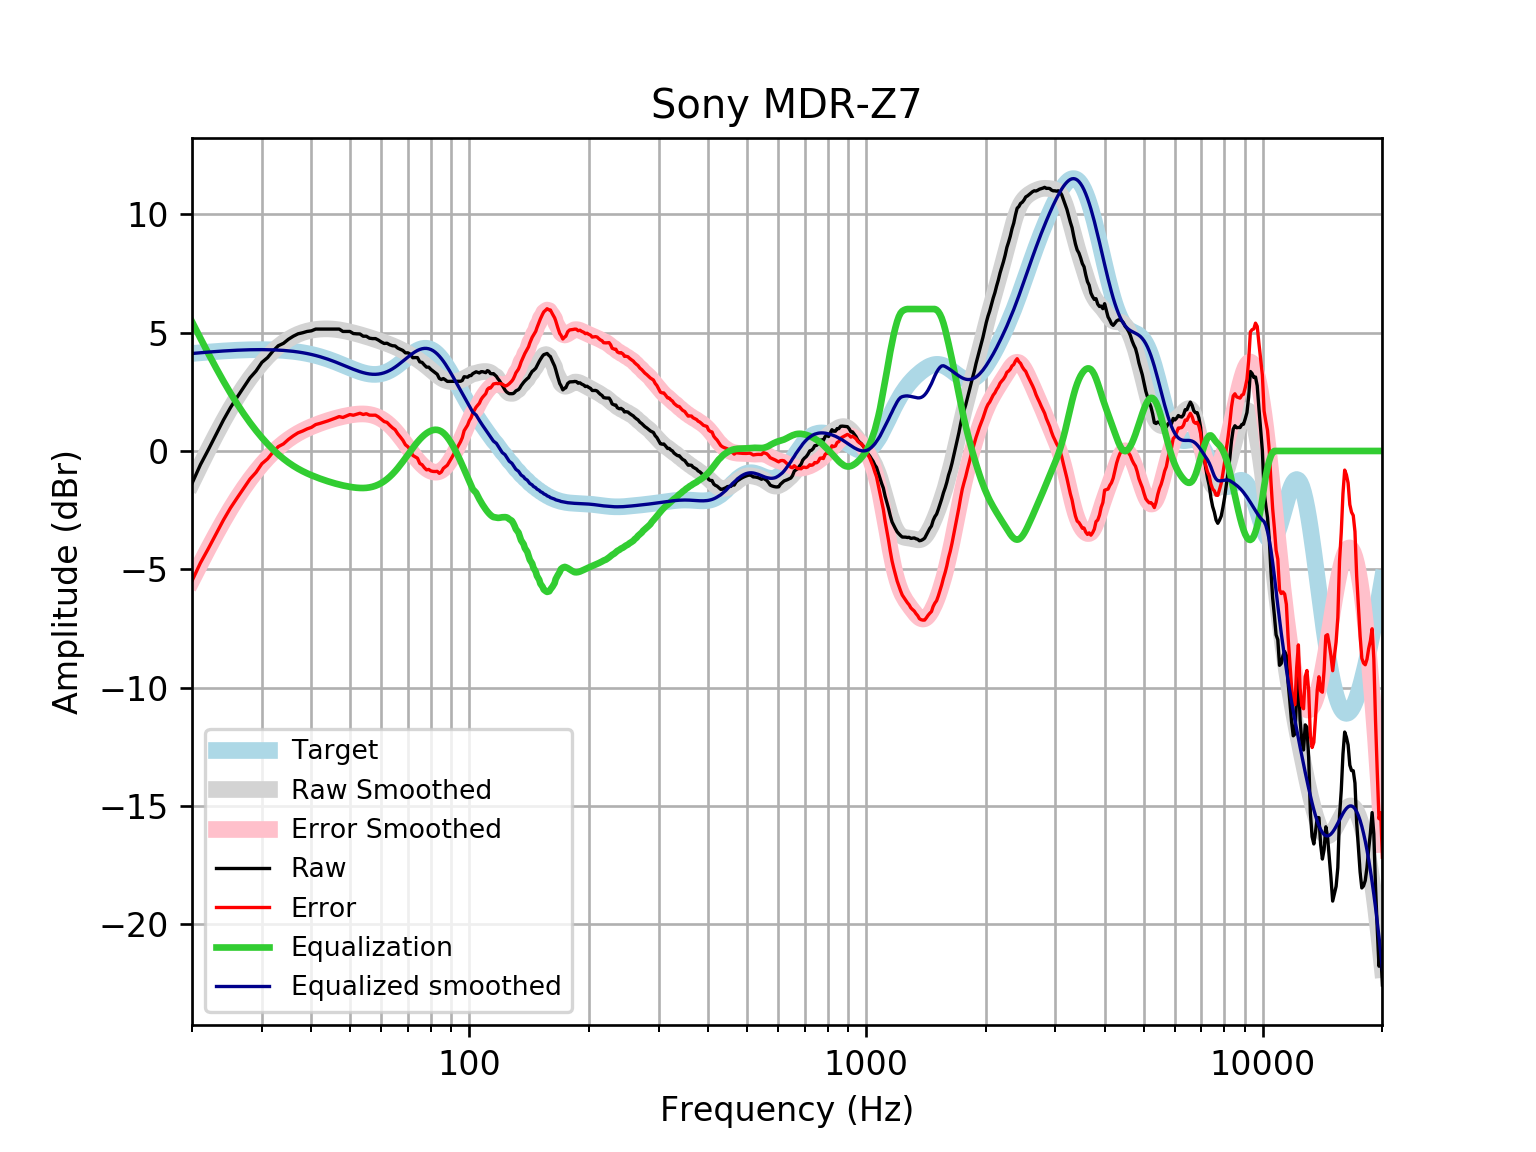

Values plotted in this chart, from the file beside it:
frequency, raw, error, smoothed, error_smoothed, equalization, equalized_raw, equalized_smoothed, target
20, -1.371, -5.492, -1.344, -5.464, 5.464, 4.093, 4.121, 4.121
21, -0.5815, -4.734, -0.6132, -4.765, 4.765, 4.184, 4.152, 4.152
22, 0.06074, -4.12, 0.06646, -4.114, 4.114, 4.175, 4.18, 4.18
23, 0.6962, -3.509, 0.6953, -3.51, 3.51, 4.206, 4.205, 4.205
24, 1.307, -2.92, 1.273, -2.953, 2.953, 4.26, 4.227, 4.227
25, 1.834, -2.411, 1.799, -2.446, 2.446, 4.28, 4.245, 4.245
26, 2.278, -1.981, 2.274, -1.985, 1.985, 4.264, 4.259, 4.259
27, 2.692, -1.579, 2.701, -1.57, 1.57, 4.262, 4.271, 4.271
28, 3.092, -1.186, 3.081, -1.197, 1.197, 4.289, 4.279, 4.278
29, 3.379, -0.9035, 3.42, -0.863, 0.863, 4.242, 4.283, 4.283
30, 3.745, -0.5389, 3.72, -0.5644, 0.5644, 4.309, 4.284, 4.284
31, 3.946, -0.3352, 3.983, -0.2982, 0.2982, 4.244, 4.281, 4.281
32, 4.226, -0.04902, 4.213, -0.06201, 0.06201, 4.288, 4.275, 4.275
33, 4.449, 0.1839, 4.412, 0.1466, -0.1466, 4.302, 4.265, 4.265
34, 4.549, 0.2983, 4.581, 0.3297, -0.3297, 4.22, 4.251, 4.251
35, 4.722, 0.4884, 4.723, 0.4894, -0.4894, 4.232, 4.233, 4.233
36, 4.851, 0.6398, 4.839, 0.6282, -0.6282, 4.223, 4.211, 4.211
37, 4.952, 0.7665, 4.933, 0.7486, -0.7486, 4.203, 4.185, 4.185
38, 4.997, 0.8423, 5.007, 0.8534, -0.8534, 4.144, 4.154, 4.155
39, 5.052, 0.9326, 5.064, 0.9452, -0.9452, 4.107, 4.119, 4.12
40, 5.079, 0.9985, 5.106, 1.027, -1.027, 4.052, 4.079, 4.08
41, 5.153, 1.116, 5.135, 1.1, -1.1, 4.053, 4.035, 4.037
42, 5.153, 1.164, 5.154, 1.166, -1.166, 3.987, 3.987, 3.989
43, 5.153, 1.216, 5.162, 1.227, -1.227, 3.926, 3.935, 3.937
44, 5.153, 1.271, 5.162, 1.283, -1.283, 3.87, 3.88, 3.881
45, 5.153, 1.33, 5.154, 1.333, -1.333, 3.82, 3.821, 3.823
46, 5.153, 1.391, 5.139, 1.379, -1.379, 3.774, 3.76, 3.762
47, 5.153, 1.453, 5.118, 1.421, -1.421, 3.732, 3.698, 3.7
48, 5.052, 1.416, 5.092, 1.457, -1.457, 3.595, 3.635, 3.636
49, 5.052, 1.479, 5.062, 1.489, -1.489, 3.563, 3.572, 3.574
50, 5.052, 1.54, 5.028, 1.516, -1.516, 3.536, 3.512, 3.512
51, 4.964, 1.51, 4.992, 1.538, -1.538, 3.426, 3.454, 3.454
52, 4.952, 1.552, 4.955, 1.555, -1.555, 3.397, 3.4, 3.4
53, 4.946, 1.595, 4.916, 1.564, -1.564, 3.382, 3.352, 3.351
54, 4.851, 1.541, 4.877, 1.566, -1.566, 3.286, 3.311, 3.31
55, 4.851, 1.575, 4.837, 1.558, -1.558, 3.293, 3.279, 3.276
56, 4.768, 1.516, 4.796, 1.541, -1.541, 3.227, 3.255, 3.253
57, 4.751, 1.512, 4.755, 1.512, -1.512, 3.238, 3.242, 3.239
58, 4.751, 1.514, 4.713, 1.472, -1.472, 3.278, 3.24, 3.237
59, 4.687, 1.441, 4.67, 1.42, -1.42, 3.267, 3.25, 3.246
60, 4.607, 1.34, 4.628, 1.356, -1.356, 3.252, 3.272, 3.268
61, 4.544, 1.243, 4.584, 1.279, -1.279, 3.265, 3.305, 3.301
62, 4.554, 1.208, 4.541, 1.19, -1.19, 3.364, 3.35, 3.346
63, 4.49, 1.088, 4.496, 1.09, -1.09, 3.4, 3.406, 3.402
64, 4.449, 0.9813, 4.45, 0.9791, -0.9791, 3.47, 3.471, 3.468
65, 4.441, 0.8991, 4.402, 0.8577, -0.8577, 3.583, 3.545, 3.542
66, 4.348, 0.7262, 4.352, 0.7274, -0.7274, 3.621, 3.625, 3.622
67, 4.3, 0.5923, 4.299, 0.5901, -0.5901, 3.71, 3.709, 3.707
68, 4.248, 0.4522, 4.244, 0.4478, -0.4478, 3.8, 3.796, 3.796
69, 4.147, 0.2632, 4.187, 0.3029, -0.3029, 3.844, 3.884, 3.884
70, 4.149, 0.1787, 4.127, 0.1579, -0.1579, 3.991, 3.97, 3.97
71, 4.091, 0.03836, 4.066, 0.01521, -0.01521, 4.076, 4.051, 4.053
72, 3.942, -0.1862, 4.003, -0.1228, 0.1228, 4.065, 4.126, 4.128
73, 3.948, -0.2469, 3.938, -0.2541, 0.2541, 4.202, 4.192, 4.195
74, 3.946, -0.3053, 3.871, -0.3766, 0.3766, 4.323, 4.248, 4.251
75, 3.768, -0.5276, 3.803, -0.4887, 0.4887, 4.256, 4.291, 4.295
76, 3.745, -0.5806, 3.732, -0.589, 0.589, 4.334, 4.321, 4.325
77, 3.636, -0.7048, 3.66, -0.6763, 0.6763, 4.312, 4.336, 4.341
78, 3.543, -0.7971, 3.586, -0.7501, 0.7501, 4.293, 4.336, 4.34
79, 3.544, -0.7805, 3.51, -0.8096, 0.8096, 4.353, 4.32, 4.324
... 553 more rows
